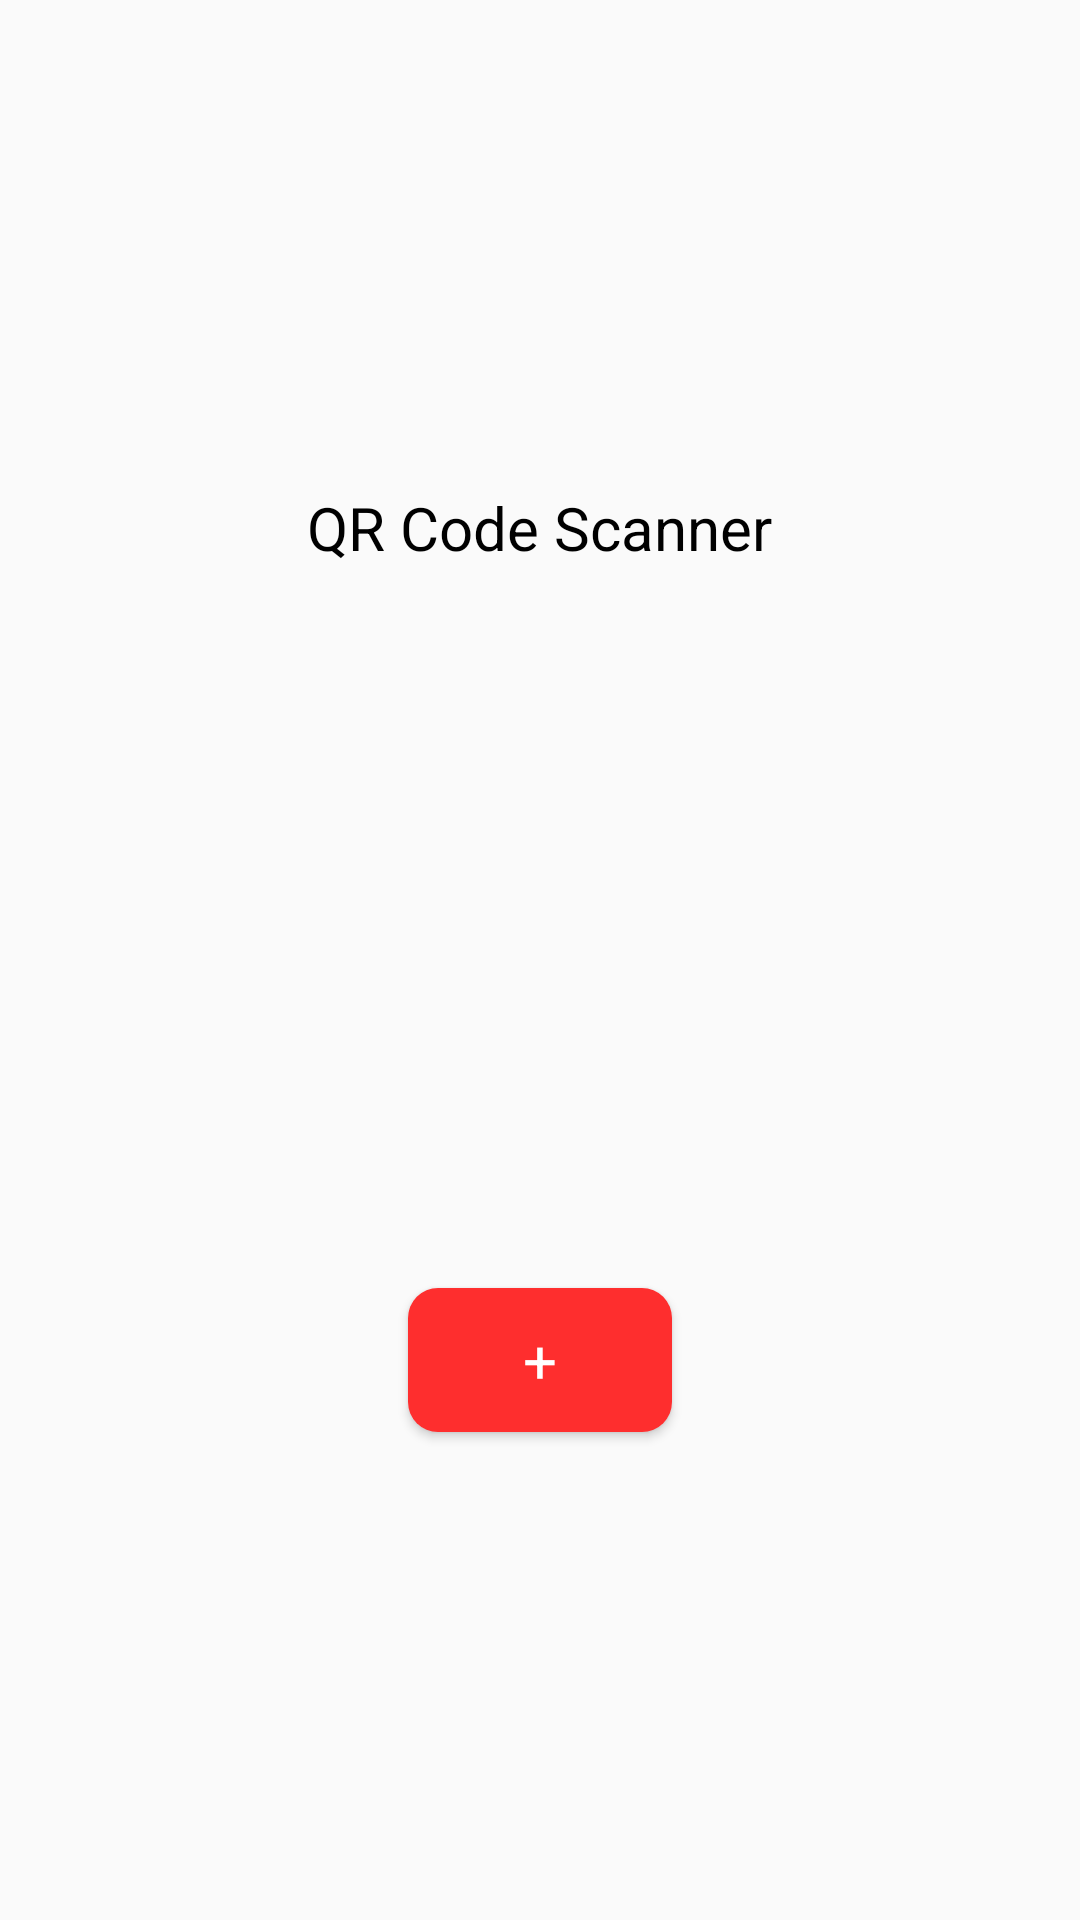

Here is an Android app screen rendered from its layout file. Give the layout XML and the strings, colors and styles it references.
<!-- AndroidManifest.xml: application theme AppTheme -->
<!-- res/layout/activity_scanner_result.xml -->
<?xml version="1.0" encoding="utf-8"?>
<LinearLayout xmlns:android="http://schemas.android.com/apk/res/android"
    xmlns:tools="http://schemas.android.com/tools"
    android:layout_width="match_parent"
    android:layout_height="match_parent"
    android:gravity="center"
    android:orientation="vertical"
    tools:context="com.reader.qrcode.ScannerResultActivity">

    <TextView
        android:layout_width="wrap_content"
        android:layout_height="wrap_content"
        android:text="QR Code Scanner"
        android:textColor="#000"
        android:textSize="20sp" />

    <ImageView
        android:layout_width="200dp"
        android:layout_height="200dp"
        android:layout_margin="10dp"
        android:src="@drawable/qrcode" />

    <TextView
        android:id="@+id/txtview_results"
        android:layout_width="wrap_content"
        android:layout_height="wrap_content"
        android:text="Scanned shown here"
        android:textSize="25sp"
        android:visibility="gone" />

    <Button
        android:id="@+id/btn_scanner"
        android:layout_width="wrap_content"
        android:layout_height="wrap_content"
        android:layout_marginTop="20dp"
        android:text="+"
        style="@style/UI_Button"
        android:textSize="20sp" />


</LinearLayout>
<!-- resources referenced by this layout -->
<resources>
  <style name="UI_Button">
          <item name="android:background">@drawable/shape_button</item>
          <item name="android:textColor">#fff</item>
          <item name="android:fontFamily">sans-serif</item>
          <item name="android:padding">4dp</item>
          <item name="android:textSize">14sp</item>
          <item name="android:textAllCaps">false</item>
      </style>
  <style name="AppTheme" parent="Theme.AppCompat.Light.DarkActionBar">
          
          <item name="colorPrimary">@color/colorPrimary</item>
          <item name="colorPrimaryDark">@color/colorPrimaryDark</item>
          <item name="colorAccent">@color/colorAccent</item>
      </style>
  <!-- drawable shape_button (drawable-nodpi) -->
  <?xml version="1.0" encoding="utf-8"?>
  <shape xmlns:android="http://schemas.android.com/apk/res/android"
      android:shape="rectangle">
  
      <corners android:radius="10dp" />
  
      <padding
          android:bottom="3dp"
          android:left="3dp"
          android:right="3dp"
          android:top="3dp" />
  
      <solid android:color="#FE2E2E" />
  
  </shape>
  <!-- not gathered from this repository: default colours our renderer supplied (Android Studio template values) -->
  <color name="colorPrimary">#FF6200EE</color>
  <color name="colorPrimaryDark">#FF3700B3</color>
  <color name="colorAccent">#FF03DAC5</color>
</resources>
